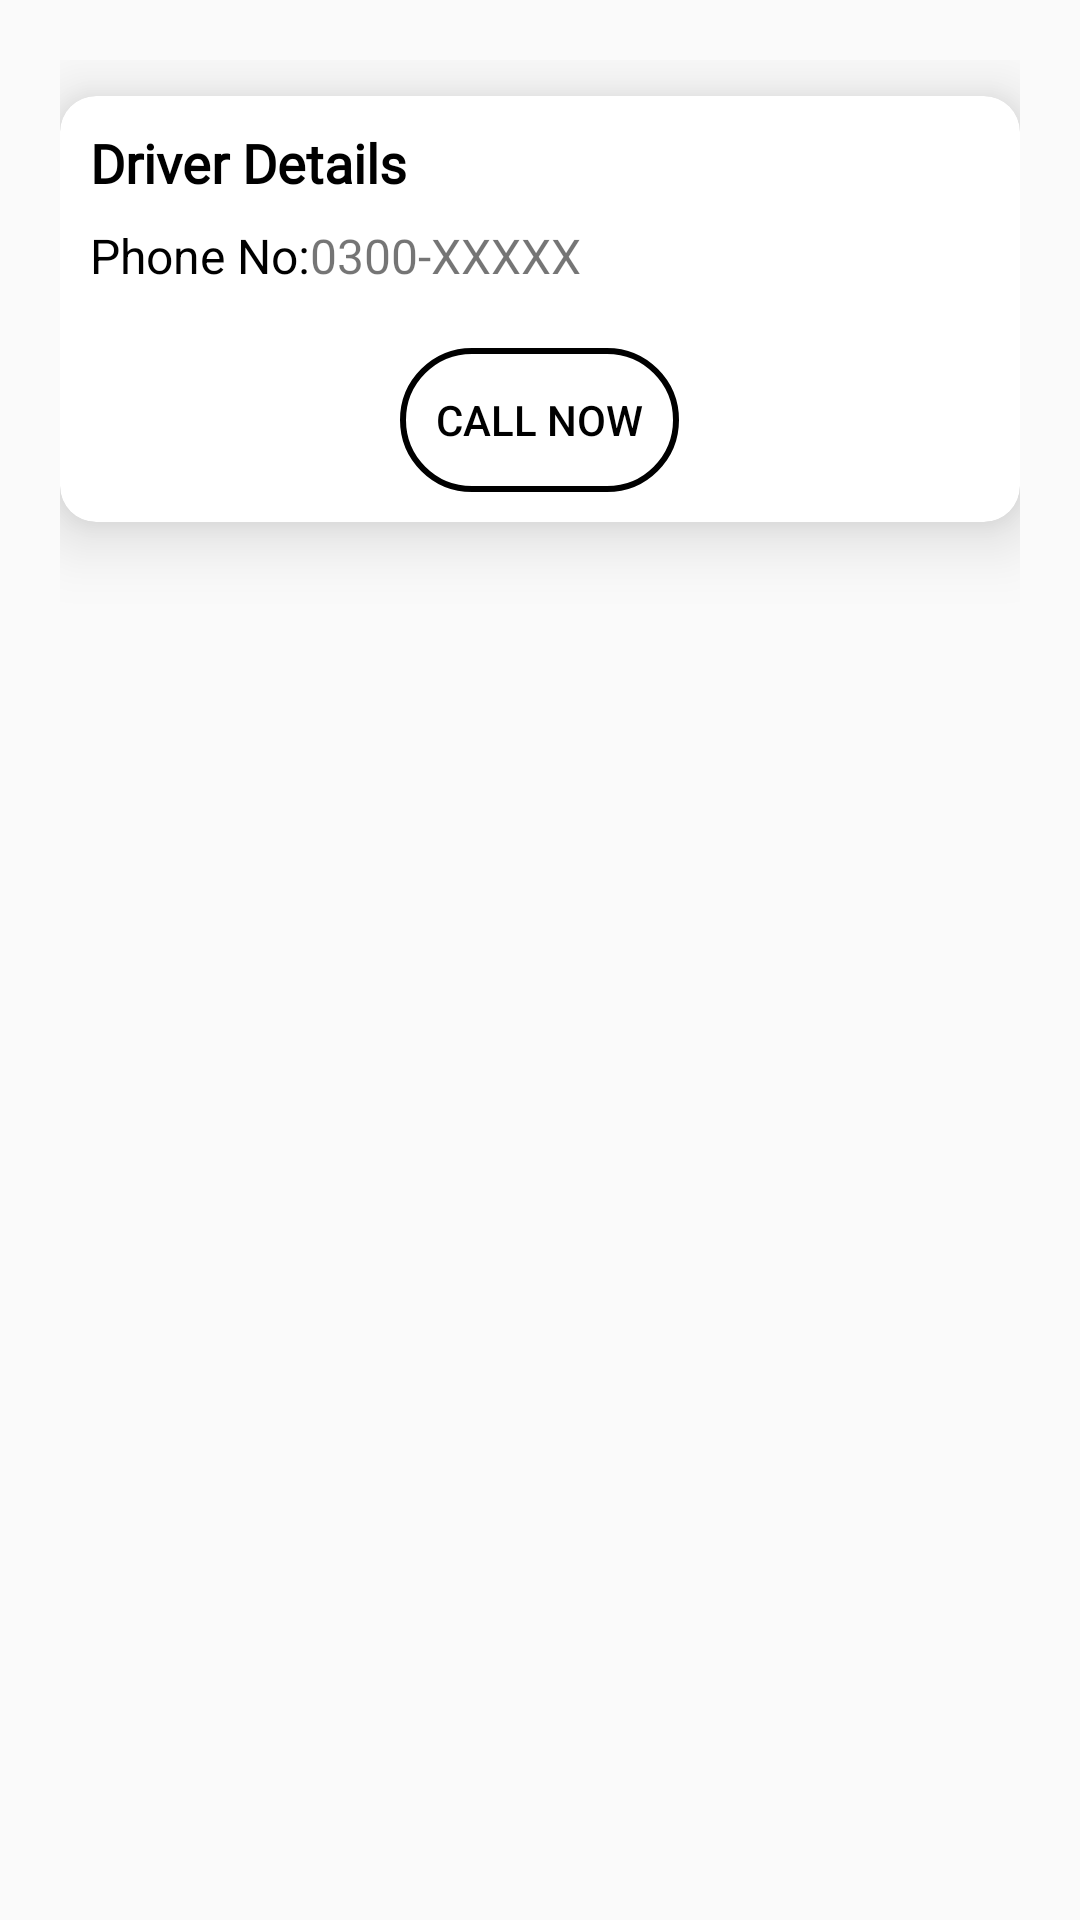

Reconstruct the res/layout file that produces this screen, plus the resources it refers to.
<!-- AndroidManifest.xml: application theme Theme.Truckers -->
<!-- res/layout/fragment_d_r_i_v_e_r_d_e_t_a_i_l_s.xml -->
<?xml version="1.0" encoding="utf-8"?>
<LinearLayout xmlns:android="http://schemas.android.com/apk/res/android"
    xmlns:tools="http://schemas.android.com/tools"
    android:layout_width="match_parent"
    android:layout_height="match_parent"
    xmlns:app="http://schemas.android.com/apk/res-auto"
    android:orientation="vertical"
    android:padding="20dp"
    tools:context=".DRIVERDETAILS">

    <androidx.cardview.widget.CardView
        android:layout_width="match_parent"
        android:layout_height="wrap_content"
        app:cardCornerRadius="12dp"
        app:cardElevation="14dp"
        android:padding="16dp"

        android:layout_marginTop="12dp">

        <LinearLayout
            android:layout_width="match_parent"
            android:layout_height="wrap_content"
            android:padding="10dp"
            android:orientation="vertical">


            <TextView
                android:layout_width="wrap_content"
                android:layout_height="wrap_content"
                android:text="Driver Details"
                android:fontFamily="@font/robotoitalic"
                android:textColor="@color/black"
                android:textStyle="bold"
                android:textSize="18sp"/>









            <LinearLayout
                android:layout_width="match_parent"
                android:layout_height="wrap_content"
                android:orientation="horizontal">
                <TextView
                    android:layout_width="wrap_content"
                    android:layout_height="wrap_content"
                    android:text="Phone No:"
                    android:textColor="@color/black"
                    android:textSize="16sp"
                    android:layout_marginTop="8dp"/>
                <TextView
                    android:layout_width="wrap_content"
                    android:layout_height="wrap_content"
                    android:id="@+id/Phone"
                    android:text="0300-XXXXX"
                    android:textSize="16sp"
                    android:layout_marginTop="8dp"/>
            </LinearLayout>
            <Button
                android:id="@+id/call"
                android:layout_width="wrap_content"
                android:layout_height="wrap_content"
                android:text="Call Now"
                android:layout_marginTop="20dp"
                android:background="@drawable/rectangleshape"
                android:textColor="@color/black"
                android:layout_gravity="center"
                android:gravity="center"
                android:padding="12dp" />
        </LinearLayout>
    </androidx.cardview.widget.CardView>

</LinearLayout>
<!-- resources referenced by this layout -->
<resources>
  <color name="black">#FF000000</color>
  <!-- drawable rectangleshape (drawable) -->
  <?xml version="1.0" encoding="utf-8"?>
  <selector xmlns:android="http://schemas.android.com/apk/res/android">
      <item>
          <shape android:shape="rectangle">
              <corners android:radius="50dp"/>
  
  
              <stroke android:width="2dp" android:color="#000000" />
          </shape>
      </item>
  
  </selector>
  <style name="Theme.Truckers" parent="Base.Theme.Truckers" />
  <style name="Base.Theme.Truckers" parent="Theme.AppCompat.DayNight.NoActionBar">
          
          
      </style>
</resources>
